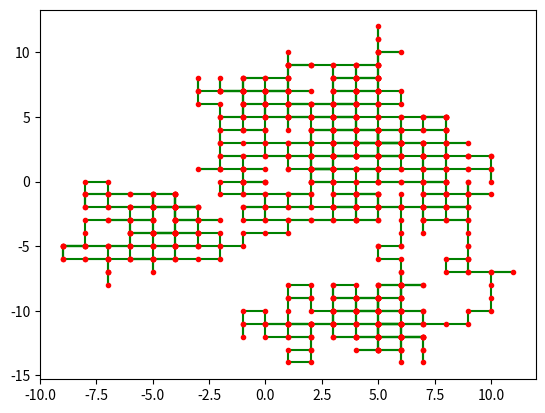

Here is the Python script that generated this plot:
# -*- coding: utf-8 -*-
"""
Created on Thu Nov 26 19:18:49 2020

[redacted]
"""
import matplotlib.pyplot as plt
import random
import numpy as np

round = 1000
pos_x = 0
pos_y = 0
x = [0]
y = [0]

for i in range(1,round+1):
    prob = random.randint(1, 4)
    if prob == 1:
        pos_y += 1
    elif prob == 2:
        pos_y -= 1
    elif prob == 3:
        pos_x += 1
    else:
        pos_x -= 1
    x.append(pos_x)
    y.append(pos_y)
    
dis = np.sqrt([i**2 + j**2 for i,j in zip(x,y)])
    
print('Final Position: (%d,%d)' % (pos_x,pos_y))
print('Average Displacement: %.4f' % np.average(dis))
print('Stand deviattion: %.4f' % np.std(dis))

plt.scatter(x, y, color = 'red', marker='.',zorder=2)
plt.plot(x,y,color='green',zorder=1) 
plt.show()
